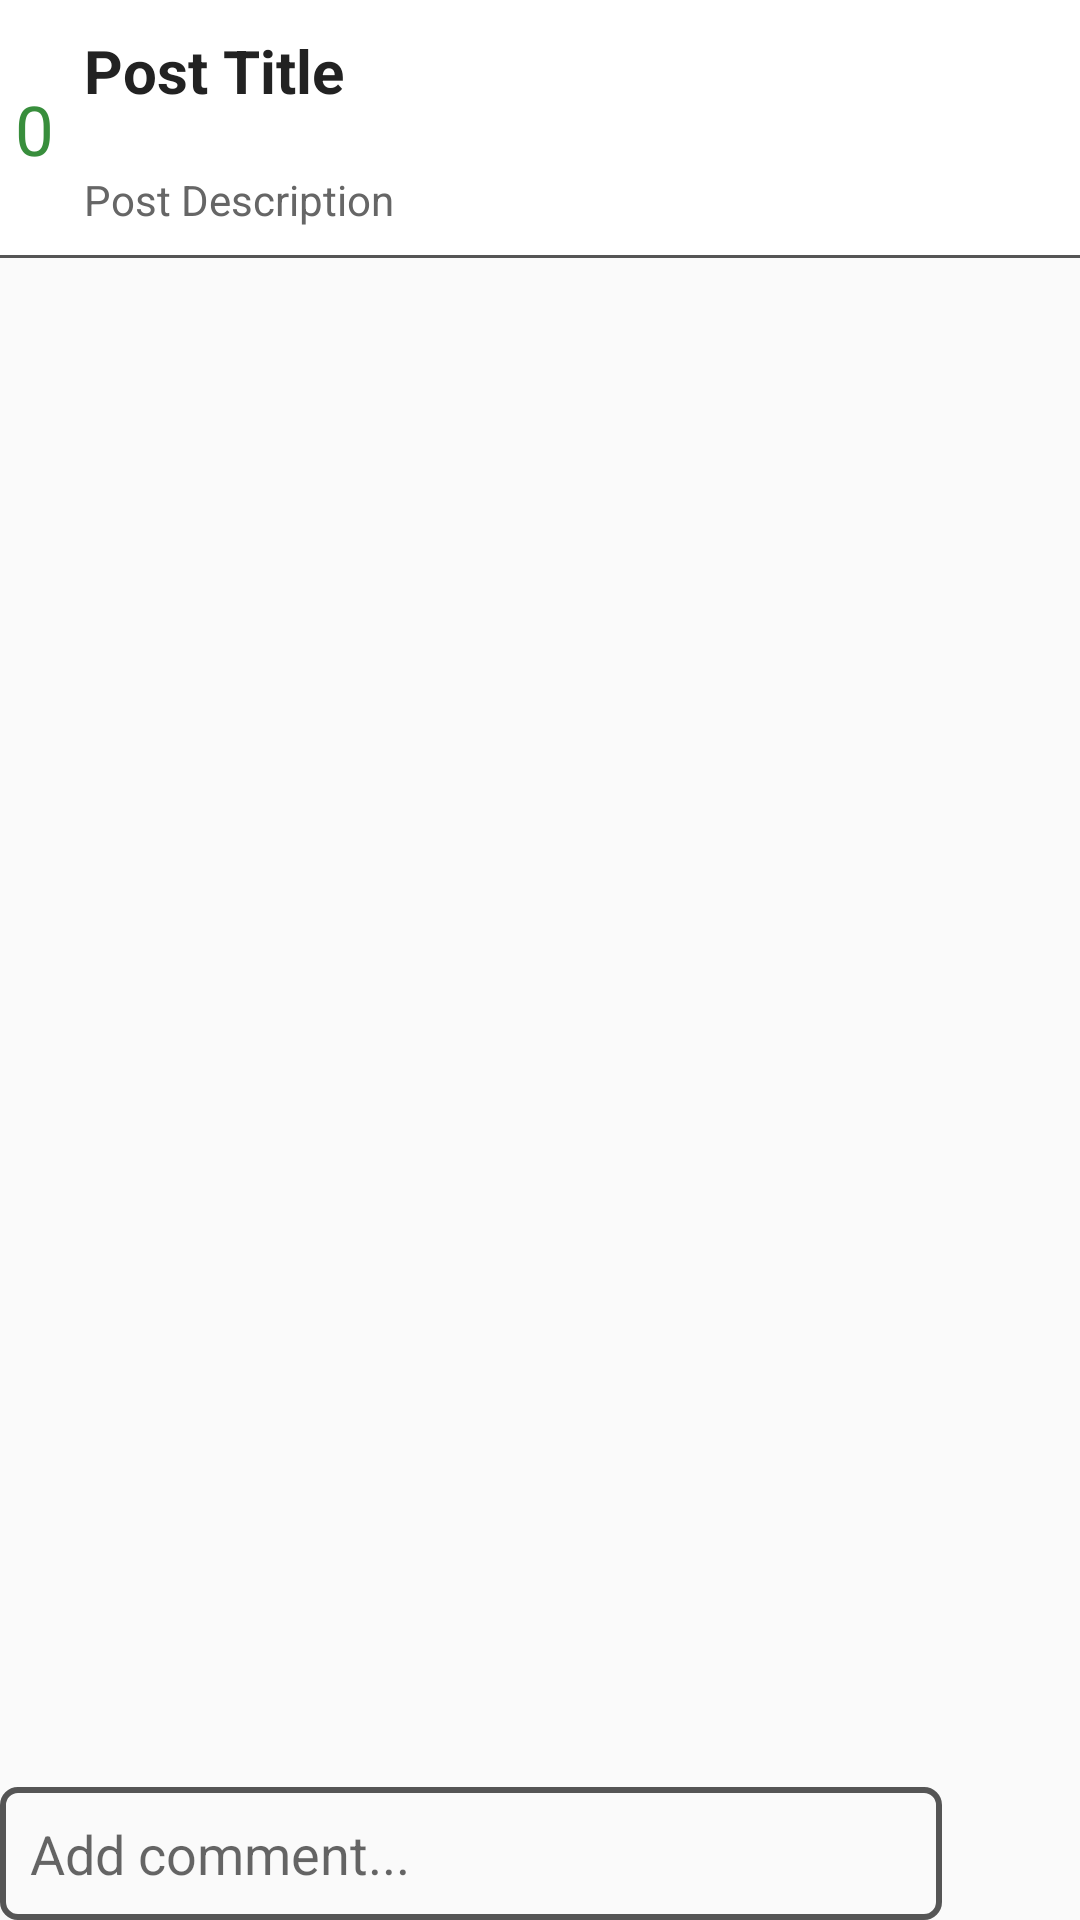

This screen was rendered from an Android layout file. Write that file and the resources it references.
<!-- AndroidManifest.xml: application theme AppTheme -->
<!-- res/layout/activity_post_interaction.xml -->
<?xml version="1.0" encoding="utf-8"?>
<LinearLayout xmlns:android="http://schemas.android.com/apk/res/android"
    android:orientation="vertical"
    android:id = "@+id/commentLayout"
    android:layout_width="fill_parent"
    android:layout_height="fill_parent">

    <RelativeLayout
        android:layout_width="fill_parent"
        android:layout_height="wrap_content"
        android:orientation="vertical"
        android:background="@drawable/list_border">
        <TextView
            android:id = "@+id/postData"
            android:layout_width="wrap_content"
            android:layout_height="wrap_content"
            android:visibility="gone"/>

        <TextView
            android:id="@+id/singleVoteCount"
            android:layout_width="wrap_content"
            android:layout_height="wrap_content"
            android:layout_marginLeft="5dp"
            android:text="0"
            android:textSize="23dp"
            android:textColor="@color/colorPrimary"
            android:layout_centerVertical="true" />

        <TextView
            android:id="@+id/singleTitleTxt"
            android:layout_width="wrap_content"
            android:layout_height="wrap_content"
            android:maxLines="3"
            android:padding="10dp"
            android:text="Post Title"
            android:textColor="#222"
            android:textStyle="bold"
            android:fontFamily="sans-serif"
            android:textSize="20dp"
            android:layout_alignParentTop="true"
            android:layout_toEndOf="@id/singleVoteCount"/>

        <TextView
            android:id="@+id/singleDescTxt"
            android:layout_width="wrap_content"
            android:layout_height="wrap_content"
            android:maxLines="3"
            android:padding="10dp"
            android:textColor="#666"
            android:fontFamily="sans-serif"
            android:textSize="14dp"
            android:text="Post Description"
            android:layout_weight="1"
            android:layout_below="@+id/singleTitleTxt"
            android:layout_toEndOf="@+id/singleVoteCount" />
    </RelativeLayout>

    <ListView
        android:id="@+id/commentList"
        android:layout_width="fill_parent"
        android:layout_height="fill_parent"
        android:layout_weight="1"
        android:padding="5dp"
        android:scrollbars="vertical"
        android:scrollbarThumbVertical="@color/colorAccent"
        android:scrollbarSize="3dp" />


    <LinearLayout
        android:layout_width="fill_parent"
        android:layout_height="wrap_content"
        android:orientation="horizontal"
        android:weightSum="1">
        <EditText
            android:id="@+id/commentInput"
            android:layout_width="wrap_content"
            android:layout_height="wrap_content"
            android:inputType="textMultiLine"
            android:ems="10"
            android:background="@drawable/text_template"
            android:layout_below="@+id/commentList"
            android:layout_marginRight="20dp"
            android:padding="10dp"
            android:hint="Add comment..."
            android:layout_weight="0.80" />

        <ImageButton
            android:id="@+id/commitComment"
            android:layout_width="wrap_content"
            android:layout_height="match_parent"
            android:background="@mipmap/ic_reply_white_24dp"
            android:backgroundTint="@color/colorAccent"
            android:layout_weight="0.15" />
    </LinearLayout>

</LinearLayout>
<!-- resources referenced by this layout -->
<resources>
  <color name="colorAccent">#ffab00</color>
  <color name="colorPrimary">#388E3C</color>
  <!-- drawable list_border (drawable) -->
  <?xml version="1.0" encoding="utf-8"?>
  <layer-list xmlns:android="http://schemas.android.com/apk/res/android" >
  
      <item>
          <shape android:shape="rectangle" >
              <solid android:color="#555555" />
          </shape>
      </item>
      <item android:bottom="1dp">
          <shape android:shape="rectangle" >
              <solid android:color="#FFFFFF" />
          </shape>
      </item>
  
  </layer-list>
  <!-- drawable text_template (drawable) -->
  <?xml version="1.0" encoding="utf-8"?>
  <shape xmlns:android="http://schemas.android.com/apk/res/android">
  
      <stroke android:color="@color/grey" android:width="2dp" />
      <corners android:radius="5dp" />
  
  </shape>
  <style name="AppTheme" parent="Theme.AppCompat.Light.DarkActionBar">
          
          <item name="colorPrimary">@color/colorPrimary</item>
          <item name="colorPrimaryDark">@color/colorPrimaryDark</item>
          <item name="colorAccent">@color/colorAccent</item>
      </style>
  <item name="grey" type="color">#555555</item>
  <color name="colorPrimaryDark">#388E3C</color>
</resources>
